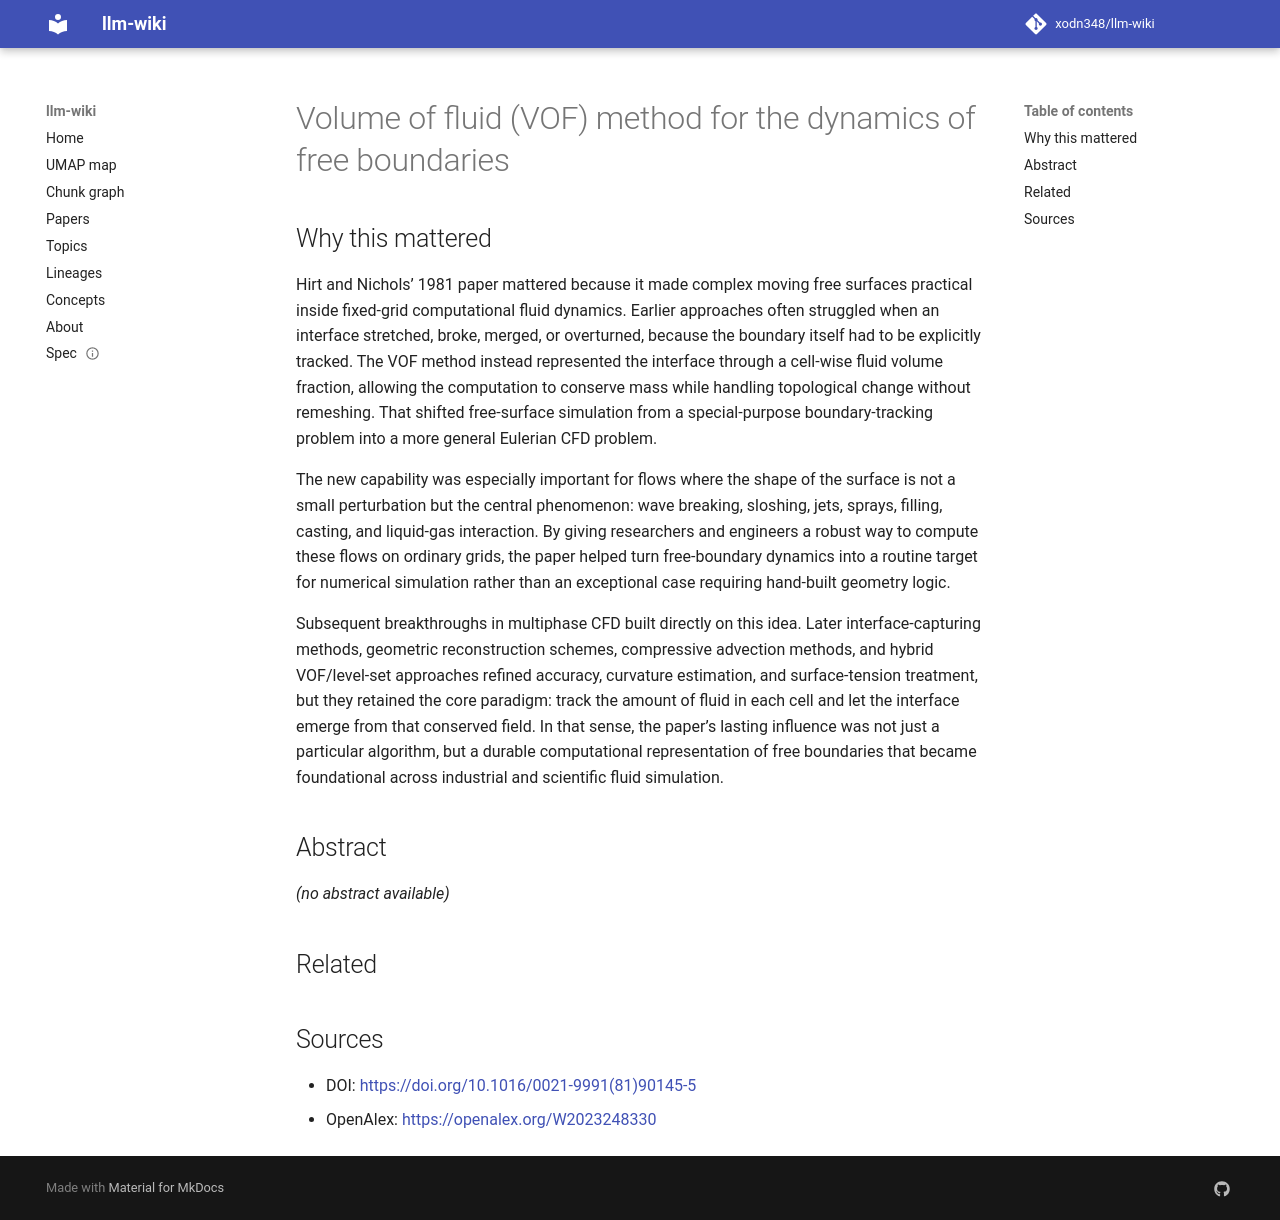

repository: xodn348/llm-wiki · page: paper/10_1016_0021_9991_81_90145_5/index.html · generator: mkdocs

---
title: Volume of fluid (VOF) method for the dynamics of free boundaries
doi: 10.1016/0021-9991(81)90145-5
openalex_id: https://openalex.org/W2023248330
year: 1981
venue: Journal of Computational Physics
authors: C.W. Hirt, B.D. Nichols
citations: 15519
fleming_tier: true
concepts:
- Volume of fluid method
- Compressibility
- Boundary (topology)
- Finite volume method
- Mechanics
- Volume (thermodynamics)
- Computer science
- Free surface
- Physics
- Mathematics
---

# Volume of fluid (VOF) method for the dynamics of free boundaries

## Why this mattered

Hirt and Nichols’ 1981 paper mattered because it made complex moving free surfaces practical inside fixed-grid computational fluid dynamics. Earlier approaches often struggled when an interface stretched, broke, merged, or overturned, because the boundary itself had to be explicitly tracked. The VOF method instead represented the interface through a cell-wise fluid volume fraction, allowing the computation to conserve mass while handling topological change without remeshing. That shifted free-surface simulation from a special-purpose boundary-tracking problem into a more general Eulerian CFD problem.

The new capability was especially important for flows where the shape of the surface is not a small perturbation but the central phenomenon: wave breaking, sloshing, jets, sprays, filling, casting, and liquid-gas interaction. By giving researchers and engineers a robust way to compute these flows on ordinary grids, the paper helped turn free-boundary dynamics into a routine target for numerical simulation rather than an exceptional case requiring hand-built geometry logic.

Subsequent breakthroughs in multiphase CFD built directly on this idea. Later interface-capturing methods, geometric reconstruction schemes, compressive advection methods, and hybrid VOF/level-set approaches refined accuracy, curvature estimation, and surface-tension treatment, but they retained the core paradigm: track the amount of fluid in each cell and let the interface emerge from that conserved field. In that sense, the paper’s lasting influence was not just a particular algorithm, but a durable computational representation of free boundaries that became foundational across industrial and scientific fluid simulation.

## Abstract

_(no abstract available)_


## Related



## Sources

- DOI: [https://doi.org/10.1016/0021-9991(81)90145-5](https://doi.org/10.1016/0021-9991(81)90145-5)
- OpenAlex: [https://openalex.org/W2023248330](https://openalex.org/W2023248330)
